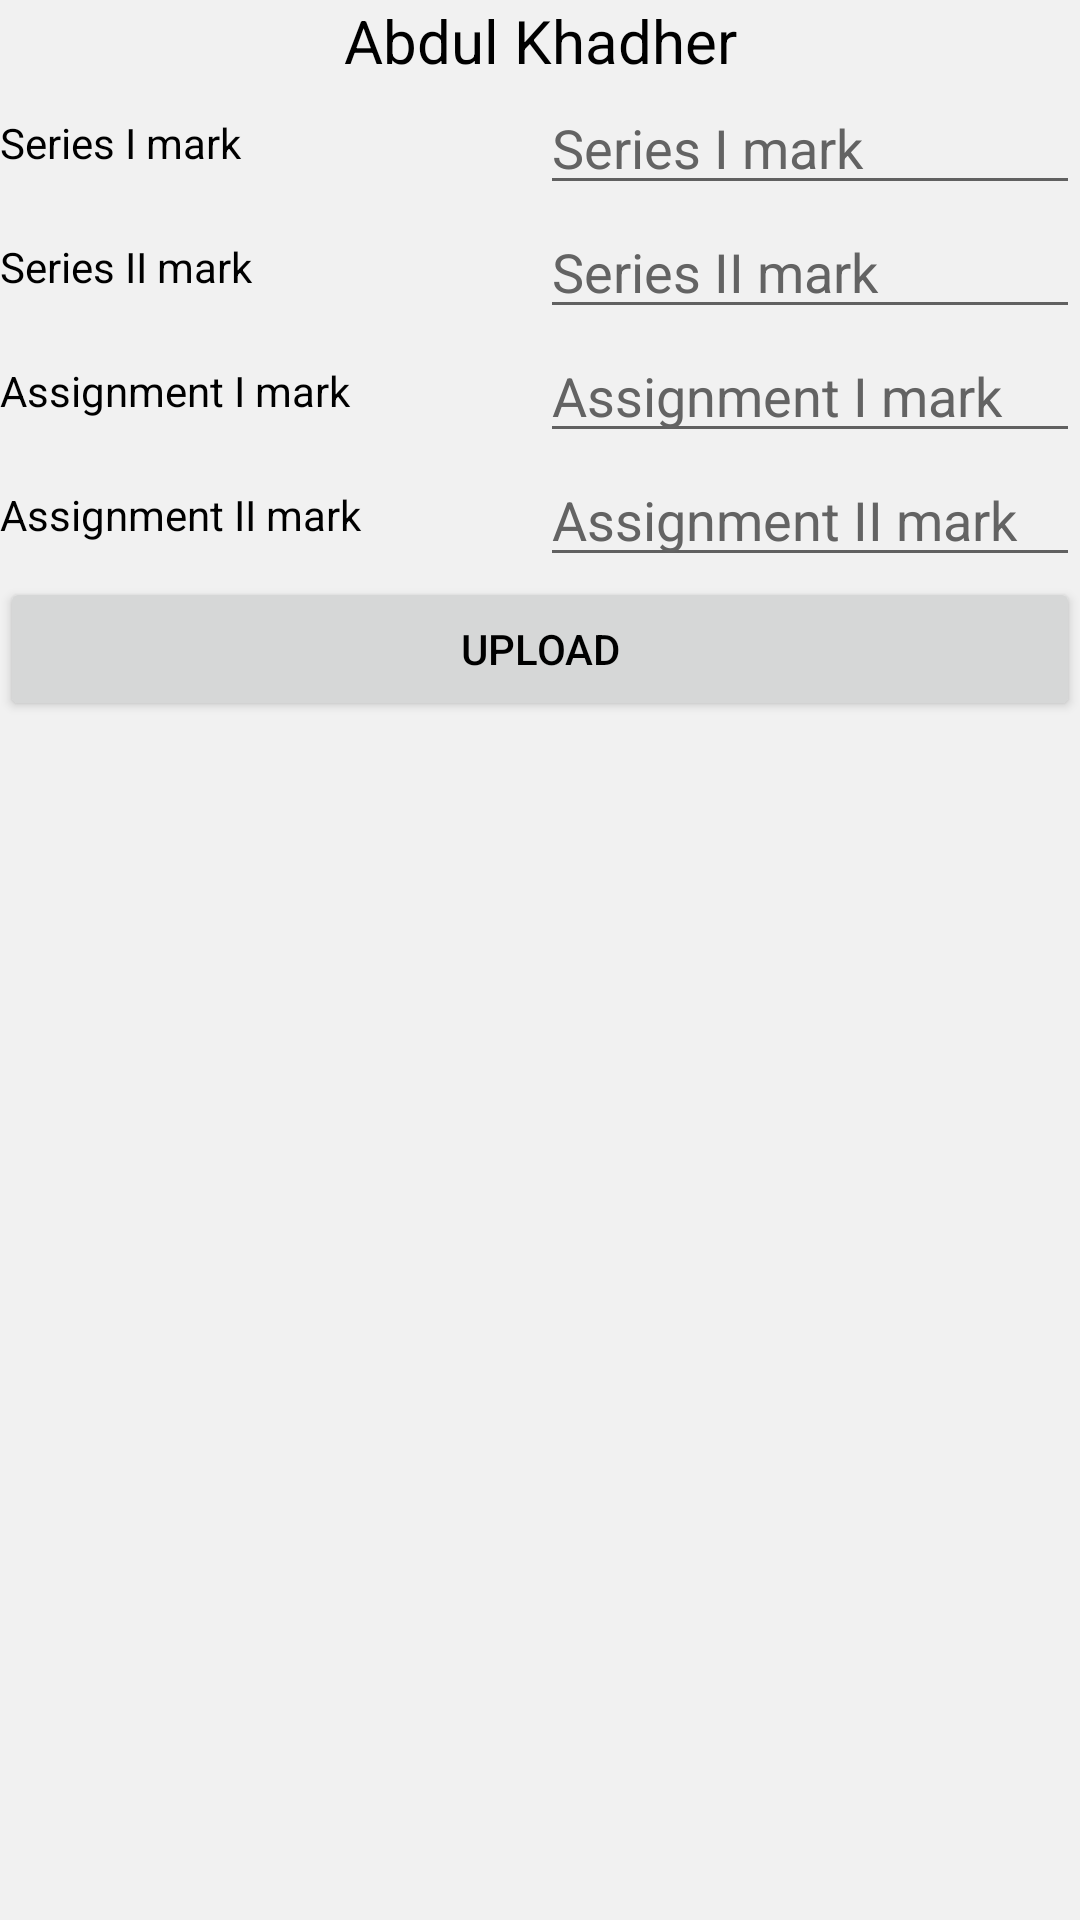

This screen was rendered from an Android layout file. Write that file and the resources it references.
<!-- AndroidManifest.xml: application theme AppTheme -->
<!-- res/layout/singlemark.xml -->
<?xml version="1.0" encoding="utf-8"?>
<LinearLayout
    android:background="#f1f1f1"
    android:layout_margin="10dp"
    xmlns:android="http://schemas.android.com/apk/res/android"
    android:orientation="vertical"
    android:layout_width="match_parent"
    android:layout_height="match_parent">
    <TextView
        android:textColor="#000"
        android:textSize="20dp"
        android:id="@+id/user"
        android:textAlignment="center"
        android:text="Abdul Khadher"
        android:layout_width="match_parent"
        android:layout_height="wrap_content" />
    <LinearLayout
        android:weightSum="2"
        android:orientation="horizontal"
        android:layout_width="match_parent"
        android:layout_height="wrap_content">
        <TextView
            android:textColor="#000"
            android:gravity="center|left"
            android:layout_weight="1"
            android:text="Series I mark"
            android:layout_width="match_parent"
            android:layout_height="match_parent" />
        <EditText
            android:textColorHint="#636363"
            android:textColor="#000"
            android:id="@+id/series1"
            android:layout_weight="1"
            android:hint="Series I mark"
            android:layout_width="match_parent"
            android:layout_height="match_parent" />
    </LinearLayout>
    <LinearLayout
        android:weightSum="2"
        android:orientation="horizontal"
        android:layout_width="match_parent"
        android:layout_height="wrap_content">
        <TextView
            android:textColor="#000"
            android:gravity="center|left"
            android:layout_weight="1"
            android:text="Series II mark"
            android:layout_width="match_parent"
            android:layout_height="match_parent" />
        <EditText
            android:textColorHint="#636363"
            android:textColor="#000"
            android:id="@+id/series2"
            android:layout_weight="1"
            android:hint="Series II mark"
            android:layout_width="match_parent"
            android:layout_height="match_parent" />
    </LinearLayout>
    <LinearLayout
        android:weightSum="2"
        android:orientation="horizontal"
        android:layout_width="match_parent"
        android:layout_height="wrap_content">
        <TextView
            android:textColor="#000"
            android:gravity="center|left"
            android:layout_weight="1"
            android:text="Assignment I mark"
            android:layout_width="match_parent"
            android:layout_height="match_parent" />
        <EditText
            android:textColorHint="#636363"
            android:textColor="#000"
            android:id="@+id/assignment1"
            android:layout_weight="1"
            android:hint="Assignment I mark"
            android:layout_width="match_parent"
            android:layout_height="match_parent" />
    </LinearLayout>
    <LinearLayout
        android:weightSum="2"
        android:orientation="horizontal"
        android:layout_width="match_parent"
        android:layout_height="wrap_content">
        <TextView
            android:textColor="#000"
            android:gravity="center|left"
            android:layout_weight="1"
            android:textColorHint="#636363"
            android:text="Assignment II mark"
            android:layout_width="match_parent"
            android:layout_height="match_parent" />
        <EditText
            android:textColorHint="#636363"
            android:textColor="#000"
            android:id="@+id/assignment2"
            android:layout_weight="1"
            android:hint="Assignment II mark"
            android:layout_width="match_parent"
            android:layout_height="match_parent" />
    </LinearLayout>
    <Button
        android:textColor="#000"
        android:id="@+id/upload"
        android:text="upload"
        android:layout_width="match_parent"
        android:layout_height="wrap_content" />
</LinearLayout>
<!-- resources referenced by this layout -->
<resources>
  <style name="AppTheme" parent="android:Theme.Material.Light.DarkActionBar">
      </style>
</resources>
